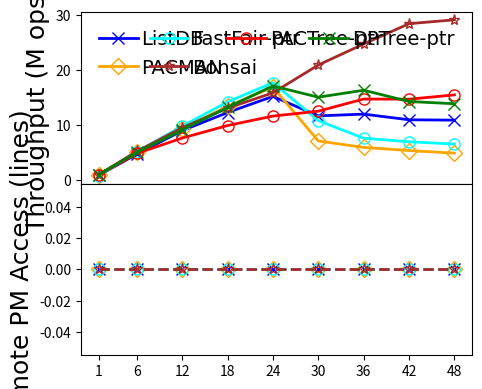

This chart was generated by the following Python code:
#!/bin/python3

# YCSB-C
# load size: 0.5M per thread
# read size: 5M per thread
# key: 24B
# val: 1KB
# distribution: zipfian
# fsdax + dm-stripe (for NUMA-oblivious designs)
# measure: throughput/remotePMAccess(thread)

M = 1000000
MAX = 240 * M
SIZE = 5.0 * M
THREADS = [1, 6, 12, 18, 24, 30, 36, 42, 48]
LATENCY = {
    # thread num: 1/6/12/18/24/30/36/42/48

    # dm-stripe 2M-Interleave
    'fastfair': [6.235, 5.822, 6.114, 6.324, 6.774, 13.861, 23.558, 30.056, 36.503],

    'dptree':   [4.876, 5.911, 6.573, 6.798, 7.008, 9.943, 11.008, 14.687, 17.267],

    'pactree':  [5.104, 6.165, 7.831, 9.055, 10.296, 11.961, 12.201, 14.266, 15.476],

    # dm-stripe 2M-Interleave
    # LOG_BATCHING enabled, simulates FlatStore log batching (batch size: 512B)
    'pacman':   [5.178, 5.895, 6.396, 6.704, 7.093, 21.034, 30.193, 38.906, 48.818],

    # 1GB memtable, max number=4
    # Enabled 1GB lookup cache (979 MB hash-based, 45 MB second chance)
    # Nbg:Nfg = 1:2, at least 1 Nbg
    'listdb':   [5.468, 6.324, 6.664, 7.316, 7.880, 12.831, 14.987, 19.121, 21.986],

    # Nbg:Nfg = 1:4, at least 2 Nbg
    'bonsai':   [4.789, 5.734, 6.291, 6.873, 7.558, 7.167, 7.272, 7.385, 8.237],
}
REMOTEACCESS = {
    # thread num: 1/8/16/24/32/40/48

    # 1GB memtable, max number=4
    # Enabled 1GB lookup cache (979 MB hash-based, 45 MB second chance)
    # Nbg:Nfg = 1:2, at least 1 Nbg
    'listdb':   [0, 0, 0, 0, 0, 0, 0, 0, 0],

    # dm-stripe 2M-Interleave
    # LOG_BATCHING enabled, simulates FlatStore log batching (batch size: 512B)
    'pacman':   [0, 0, 0, 0, 0, 0, 0, 0, 0],

    # dm-stripe 2M-Interleave
    'fastfair':    [0, 0, 0, 0, 0, 0, 0, 0, 0],

    # Nbg:Nfg = 1:4, at least 2 Nbg
    # disabled pflush workers
    'bonsai':   [0, 0, 0, 0, 0, 0, 0, 0, 0]
}

import numpy as np
import matplotlib.pyplot as plt
from matplotlib import gridspec
import csv

THROUGHPUT = {}
for kvstore, latencies in LATENCY.items():
    THROUGHPUT[kvstore] = list(map(lambda x: SIZE * THREADS[x[0]] / x[1] / M, enumerate(latencies)))

MAPPING = {}
HEADER = ['thread']
for kvstore, latencies in THROUGHPUT.items():
    HEADER.append(kvstore)
    for thread, latency in zip(THREADS, latencies):
        if thread not in MAPPING:
            MAPPING[thread] = []
        MAPPING[thread].append(latency)

print(','.join(HEADER))
for thread, latencies in MAPPING.items():
    print(','.join(map(lambda x: str(round(x, 2)), [thread] + latencies)))

xs = THREADS

gs = gridspec.GridSpec(2, 1, height_ratios=[1, 1])

throughplt = plt.subplot(gs[0])
throughplt.plot(xs, THROUGHPUT['listdb'], markerfacecolor='none', marker='x', markersize=8, linestyle='-', linewidth=2, label='ListDB', color='blue')
throughplt.plot(xs, THROUGHPUT['pacman'], markerfacecolor='none', marker='D', markersize=8, linestyle='-', linewidth=2, label='PACMAN', color='orange')
throughplt.plot(xs, THROUGHPUT['fastfair'], markerfacecolor='none', marker='o', markersize=8, linestyle='-', linewidth=2, label='FastFair-ptr', color='aqua')
throughplt.plot(xs, THROUGHPUT['bonsai'], markerfacecolor='none', marker='*', markersize=8, linestyle='-', linewidth=2, label='Bonsai', color='brown')
throughplt.plot(xs, THROUGHPUT['pactree'], markerfacecolor='none', marker='o', markersize=8, linestyle='-', linewidth=2, label='PACTree-ptr', color='red')
throughplt.plot(xs, THROUGHPUT['dptree'], markerfacecolor='none', marker='x', markersize=8, linestyle='-', linewidth=2, label='DPTree-ptr', color='green')

accplt = plt.subplot(gs[1], sharex=throughplt)
accplt.plot(xs, REMOTEACCESS['listdb'], markerfacecolor='none', marker='x', markersize=8, linestyle='--', linewidth=2, label='ListDB', color='blue')
accplt.plot(xs, REMOTEACCESS['pacman'], markerfacecolor='none', marker='D', markersize=8, linestyle='--', linewidth=2, label='PACMAN', color='orange')
accplt.plot(xs, REMOTEACCESS['fastfair'], markerfacecolor='none', marker='o', markersize=8, linestyle='--', linewidth=2, label='FastFair', color='aqua')
accplt.plot(xs, REMOTEACCESS['bonsai'], markerfacecolor='none', marker='*', markersize=8, linestyle='--', linewidth=2, color='brown')

font = {'size': '18','fontname': 'Times New Roman'}
font2 = {'size': '15','fontname': 'Times New Roman'}

throughplt.set_xlabel("Thread Number", font)
throughplt.set_xticks(xs)
throughplt.set_xticklabels(xs, fontdict=font2)

throughplt.set_ylabel("Throughput (M ops/s)", font)
ytick=[0, 1000, 2000, 3000, 4000, 5000, 6000]
#throughplt.set_yticks(ytick)
#throughplt.set_yticklabels(ytick, fontdict=font2)

accplt.set_ylabel("Remote PM Access (lines)", font)
ytick=[0, 1000, 2000, 3000, 4000, 5000, 6000]
#accplt.set_yticks(ytick)
#accplt.set_yticklabels(ytick, fontdict=font2)

throughplt.legend(loc = 2, ncol=4, frameon=False, mode="expand", prop={'size': 14, 'family': 'Times New Roman'},handletextpad=0.2)

fig = plt.gcf()
fig.set_figwidth(5)
fig.set_figheight(4)
fig.tight_layout()
plt.subplots_adjust(hspace=.0)
# [redacted]
plt.show()
